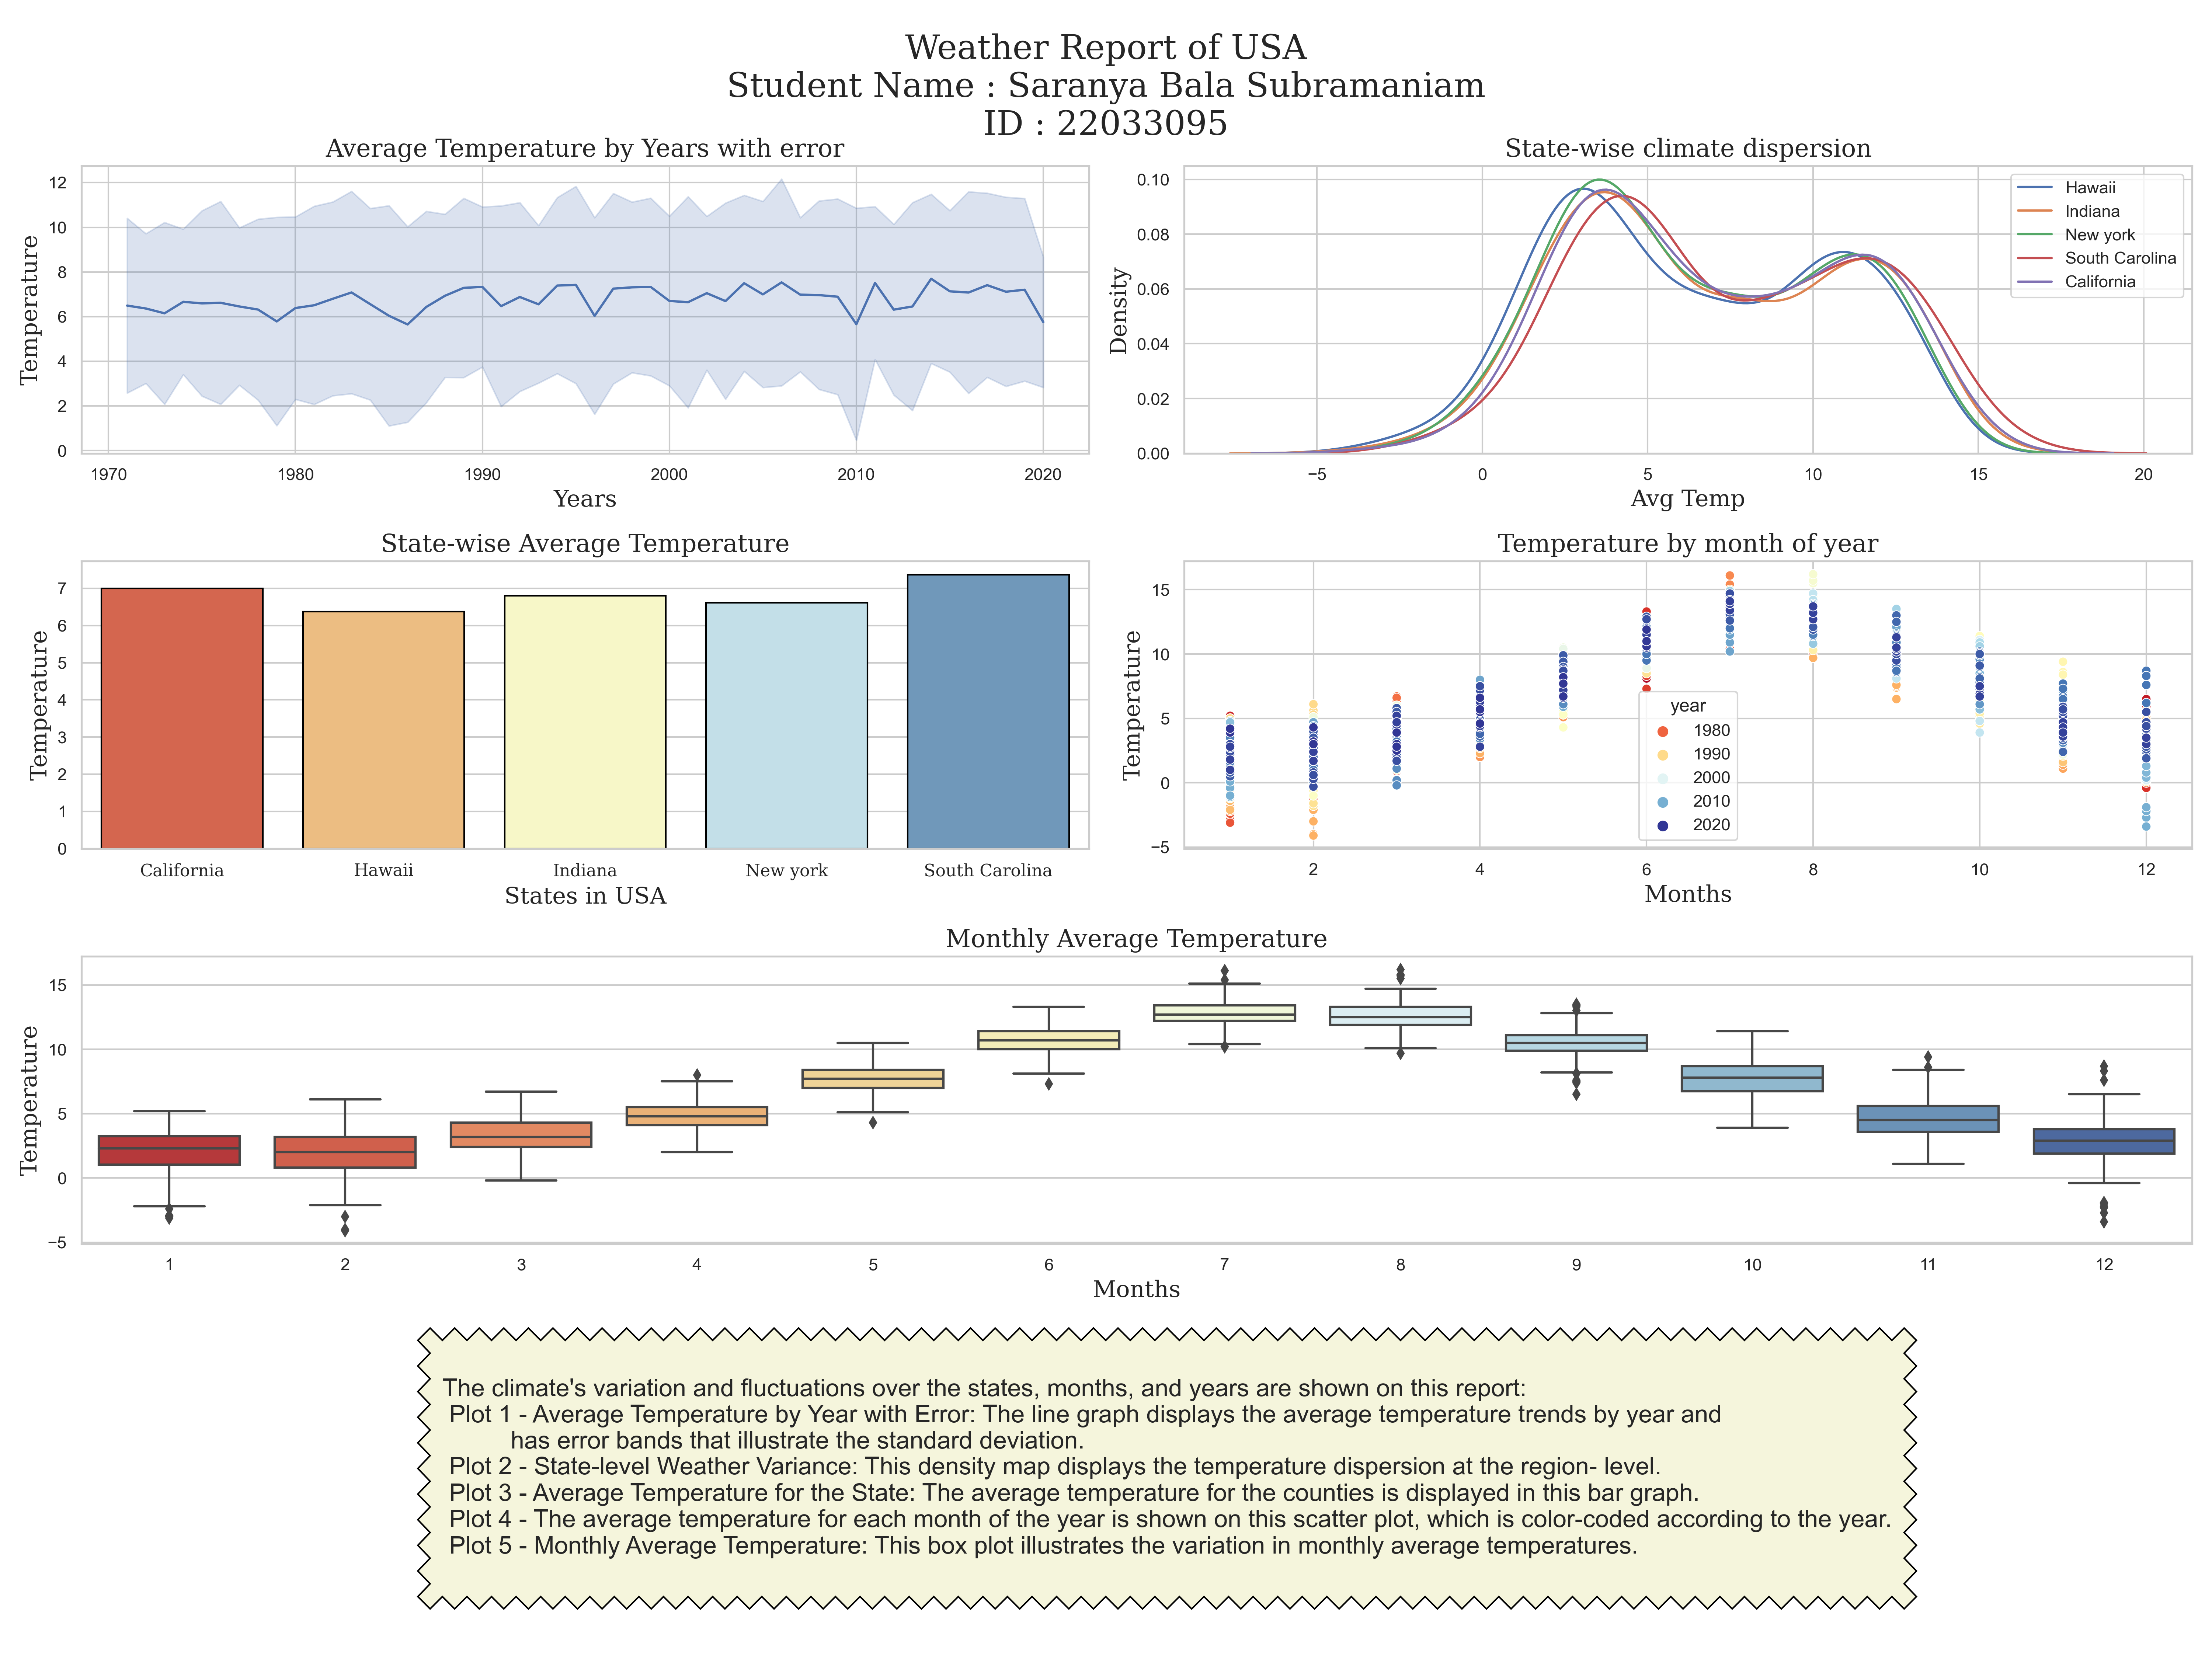

Python code for this plot:
# -*- coding: utf-8 -*-
"""
Created on Thu May  4 21:04:10 2023

@author: ADMIN
"""

import pandas as pd
import matplotlib.pyplot as plt
import numpy as np
import seaborn as sns
from matplotlib import gridspec

df = pd.read_csv("Weather_data.csv")
# Set seaborn style
sns.set(style="whitegrid")

# Creating a GridSpec layout
fig = plt.figure(figsize=(20, 15))
my_grid = gridspec.GridSpec(4, 2, figure=fig)

# Plot 1: Lineplot of AvgTemperature by Year (with error bands)
df_line = fig.add_subplot(my_grid[0, 0])
sns.lineplot(data=df, x='year', y='AvgTemperature',
             ci='sd', ax=df_line)
df_line.set_xlabel('Years', fontsize=15, fontfamily='serif')
df_line.set_ylabel('Temperature', fontsize=15, fontfamily='serif')
df_line.set_title('Average Temperature by Years with error',
                  fontsize=16, fontfamily='serif')

# Plot 1: Density plot of Avgerage Temperature by state
df_den = fig.add_subplot(my_grid[0, 1])
for state in df['state'].unique():
    sns.kdeplot(df[df['state'] == state]
                ['AvgTemperature'], label=state, ax=df_den)
df_den.set_xlabel('Avg Temp', fontsize=15, fontfamily='serif')
df_den.set_ylabel('Density', fontsize=15, fontfamily='serif')
df_den.set_title('State-wise climate dispersion',
                 fontsize=16, fontfamily='serif')
df_den.legend()

# Plot 3: Barplot of Average Temperature by state
df_bar = fig.add_subplot(my_grid[1, 0])
county_temp = df.groupby('state')['AvgTemperature'].mean().reset_index()
sns.barplot(data=county_temp, x='state',
            y='AvgTemperature', palette='RdYlBu', ax=df_bar, edgecolor='black')
df_bar.set_xlabel('States in USA', fontsize=15, fontfamily='serif')
df_bar.set_ylabel('Temperature', fontsize=15, fontfamily='serif')
df_bar.set_title('State-wise Average Temperature',
                 fontsize=16, fontfamily='serif')
df_bar.set_xticklabels(df_bar.get_xticklabels(), fontfamily='serif')

# Plot 4 Scatter plot of Average Temperature by month of year (colored by year)
df_scat = fig.add_subplot(my_grid[1, 1])
sns.scatterplot(data=df, x='month', y='AvgTemperature',
                palette='RdYlBu', hue='year', ax=df_scat)
df_scat.set_xlabel('Months', fontsize=15, fontfamily='serif')
df_scat.set_ylabel('Temperature', fontsize=15, fontfamily='serif')
df_scat.set_title('Temperature by month of year',
                  fontsize=16, fontfamily='serif')

# Plot 5: Boxplot of Avgerage Temperature by Month
df_box = fig.add_subplot(my_grid[2, :])
sns.boxplot(data=df, x='month', y='AvgTemperature',
            palette='RdYlBu', ax=df_box)
df_box.set_xlabel('Months', fontsize=15, fontfamily='serif')
df_box.set_ylabel('Temperature', fontsize=15, fontfamily='serif')
df_box.set_title('Monthly Average Temperature',
                 fontsize=16, fontfamily='serif')

fig.suptitle(
    'Weather Report of USA\nStudent Name : Saranya Bala Subramaniam\nID : 22033095',
    fontsize=22, fontfamily='serif')

# Adding textbox for explaination
explanation = '''
The climate's variation and fluctuations over the states, months, and years are shown on this report:
 Plot 1 - Average Temperature by Year with Error: The line graph displays the average temperature trends by year and 
          has error bands that illustrate the standard deviation.
 Plot 2 - State-level Weather Variance: This density map displays the temperature dispersion at the region- level.
 Plot 3 - Average Temperature for the State: The average temperature for the counties is displayed in this bar graph.
 Plot 4 - The average temperature for each month of the year is shown on this scatter plot, which is color-coded according to the year.
 Plot 5 - Monthly Average Temperature: This box plot illustrates the variation in monthly average temperatures.
'''

# Setting position of the textbox
textbox = plt.figtext(0.2, 0.05, explanation, fontsize=16, wrap=True, bbox=dict(
    facecolor='beige', edgecolor='black', boxstyle='sawtooth,pad=1'))

plt.tight_layout()
plt.subplots_adjust(top=0.9)
plt.savefig('22033095.png', dpi=300)
